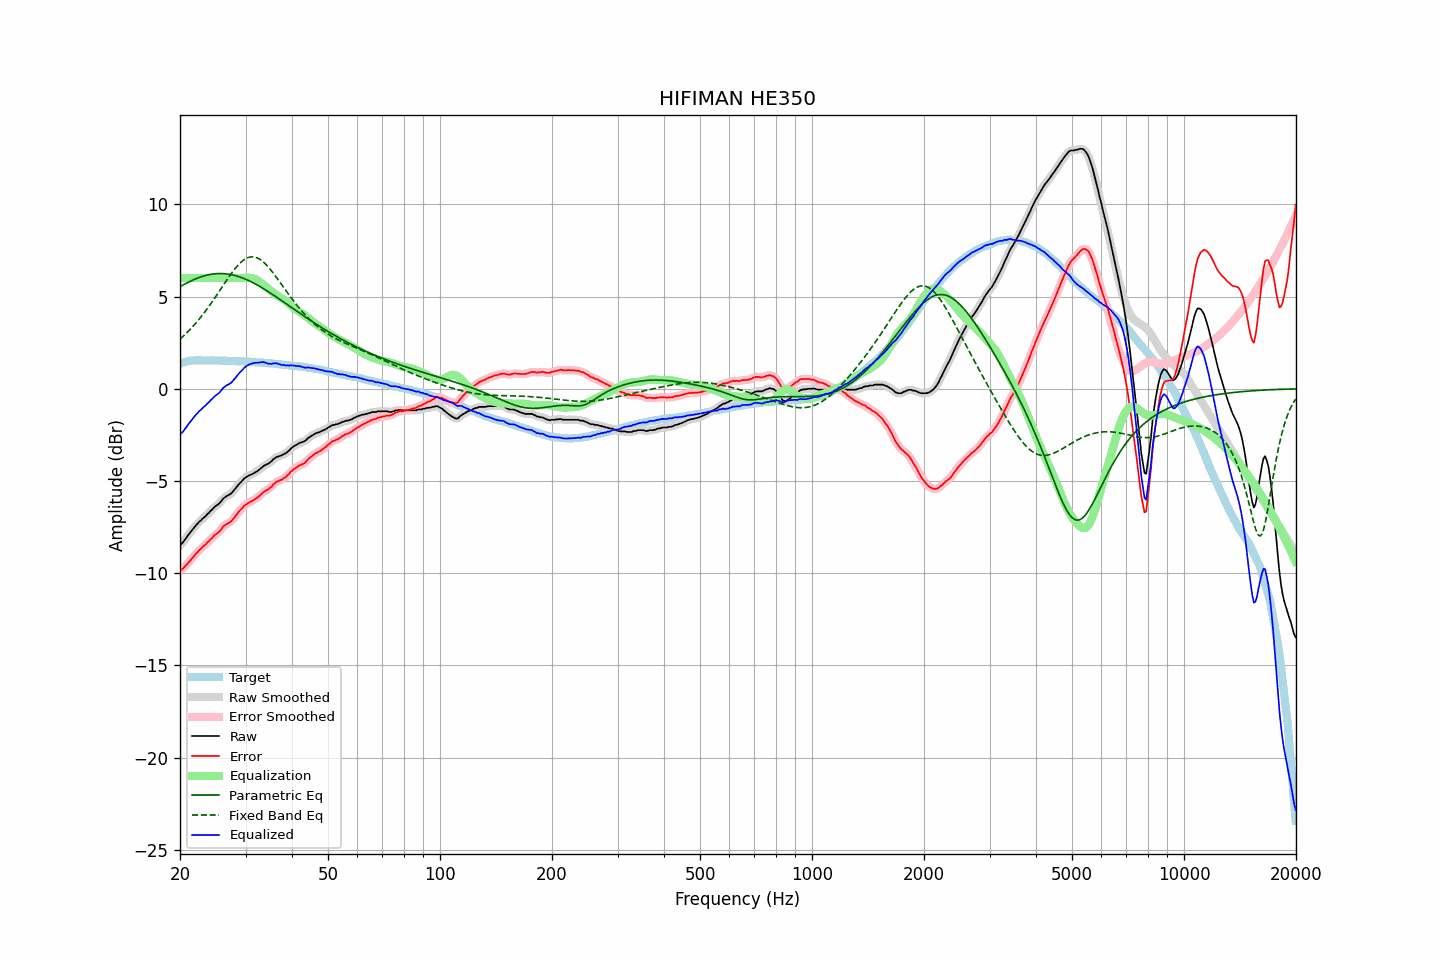

Data behind this chart, as committed beside it:
frequency, raw, error, smoothed, error_smoothed, equalization, parametric_eq, fixed_band_eq, equalized_raw, equalized_smoothed, target
20.00, -8.46, -9.83, -8.48, -9.84, 6.00, 5.53, 2.69, -2.46, -2.48, 1.37
20.20, -8.40, -9.80, -8.39, -9.79, 6.00, 5.58, 2.77, -2.40, -2.39, 1.40
20.40, -8.31, -9.74, -8.30, -9.72, 6.00, 5.63, 2.85, -2.31, -2.30, 1.43
20.61, -8.19, -9.63, -8.19, -9.64, 6.00, 5.68, 2.93, -2.19, -2.19, 1.45
20.81, -8.07, -9.55, -8.07, -9.55, 6.00, 5.72, 3.01, -2.07, -2.07, 1.48
21.02, -7.94, -9.45, -7.95, -9.45, 6.00, 5.77, 3.10, -1.94, -1.95, 1.51
21.23, -7.83, -9.35, -7.83, -9.35, 6.00, 5.81, 3.19, -1.83, -1.83, 1.52
21.44, -7.72, -9.25, -7.72, -9.25, 6.00, 5.85, 3.28, -1.72, -1.72, 1.53
21.66, -7.61, -9.15, -7.61, -9.14, 6.00, 5.89, 3.38, -1.61, -1.61, 1.54
21.87, -7.50, -9.04, -7.50, -9.04, 6.00, 5.93, 3.47, -1.50, -1.50, 1.54
22.09, -7.39, -8.94, -7.40, -8.94, 6.00, 5.97, 3.57, -1.39, -1.40, 1.54
22.31, -7.31, -8.86, -7.30, -8.85, 6.00, 6.00, 3.67, -1.31, -1.30, 1.54
22.54, -7.20, -8.75, -7.21, -8.76, 6.00, 6.03, 3.78, -1.20, -1.21, 1.54
22.76, -7.14, -8.69, -7.13, -8.67, 6.00, 6.07, 3.89, -1.14, -1.13, 1.54
22.99, -7.04, -8.58, -7.05, -8.59, 6.00, 6.09, 4.00, -1.04, -1.05, 1.53
23.22, -6.97, -8.51, -6.97, -8.51, 6.00, 6.12, 4.11, -0.97, -0.97, 1.53
23.45, -6.90, -8.43, -6.89, -8.42, 6.00, 6.14, 4.23, -0.90, -0.89, 1.53
23.69, -6.79, -8.33, -6.81, -8.34, 6.00, 6.16, 4.34, -0.79, -0.81, 1.53
23.92, -6.73, -8.26, -6.72, -8.26, 6.00, 6.18, 4.47, -0.73, -0.72, 1.53
24.16, -6.62, -8.16, -6.63, -8.17, 6.00, 6.20, 4.59, -0.62, -0.63, 1.54
24.40, -6.55, -8.09, -6.54, -8.08, 6.00, 6.21, 4.71, -0.55, -0.54, 1.54
24.65, -6.45, -7.98, -6.46, -7.99, 6.00, 6.23, 4.84, -0.45, -0.46, 1.53
24.89, -6.37, -7.90, -6.38, -7.91, 6.00, 6.23, 4.97, -0.37, -0.38, 1.53
25.14, -6.31, -7.84, -6.31, -7.84, 6.00, 6.24, 5.10, -0.31, -0.31, 1.53
25.39, -6.25, -7.78, -6.24, -7.77, 6.00, 6.24, 5.23, -0.25, -0.24, 1.53
25.65, -6.16, -7.69, -6.15, -7.68, 6.00, 6.25, 5.36, -0.16, -0.15, 1.53
25.91, -6.06, -7.57, -6.06, -7.58, 6.00, 6.24, 5.49, -0.06, -0.06, 1.52
26.16, -5.94, -7.46, -5.96, -7.48, 6.00, 6.24, 5.62, 0.06, 0.04, 1.52
26.43, -5.88, -7.40, -5.88, -7.39, 6.00, 6.23, 5.75, 0.12, 0.12, 1.52
26.69, -5.81, -7.33, -5.82, -7.34, 6.00, 6.23, 5.88, 0.19, 0.18, 1.52
26.96, -5.77, -7.29, -5.77, -7.29, 6.00, 6.21, 6.01, 0.23, 0.23, 1.52
27.23, -5.72, -7.24, -5.72, -7.23, 6.00, 6.20, 6.13, 0.28, 0.28, 1.51
27.50, -5.66, -7.18, -5.65, -7.17, 6.00, 6.18, 6.25, 0.34, 0.35, 1.51
27.77, -5.56, -7.07, -5.57, -7.07, 6.00, 6.16, 6.37, 0.44, 0.43, 1.50
28.05, -5.46, -6.97, -5.46, -6.96, 6.00, 6.14, 6.48, 0.54, 0.54, 1.50
28.33, -5.35, -6.84, -5.35, -6.85, 6.00, 6.12, 6.59, 0.65, 0.65, 1.49
28.62, -5.24, -6.74, -5.24, -6.73, 6.00, 6.09, 6.69, 0.76, 0.76, 1.49
28.90, -5.13, -6.62, -5.14, -6.63, 6.00, 6.06, 6.78, 0.87, 0.86, 1.49
29.19, -5.05, -6.53, -5.04, -6.53, 6.00, 6.03, 6.86, 0.95, 0.96, 1.48
29.48, -4.96, -6.45, -4.95, -6.44, 6.00, 6.00, 6.94, 1.04, 1.05, 1.49
29.78, -4.85, -6.33, -4.87, -6.35, 6.00, 5.97, 7.00, 1.15, 1.13, 1.48
30.08, -4.80, -6.28, -4.80, -6.27, 6.01, 5.93, 7.05, 1.20, 1.21, 1.48
30.38, -4.74, -6.21, -4.74, -6.21, 6.01, 5.89, 7.10, 1.27, 1.27, 1.47
30.68, -4.69, -6.16, -4.70, -6.16, 6.01, 5.85, 7.13, 1.32, 1.31, 1.46
30.99, -4.66, -6.12, -4.66, -6.12, 6.01, 5.81, 7.14, 1.34, 1.35, 1.45
31.30, -4.62, -6.08, -4.62, -6.07, 5.99, 5.77, 7.15, 1.37, 1.38, 1.45
31.61, -4.57, -6.02, -4.58, -6.02, 5.97, 5.72, 7.14, 1.40, 1.39, 1.45
31.93, -4.52, -5.96, -4.53, -5.97, 5.93, 5.67, 7.12, 1.41, 1.41, 1.44
32.24, -4.47, -5.90, -4.47, -5.90, 5.88, 5.63, 7.09, 1.41, 1.41, 1.43
32.57, -4.41, -5.84, -4.41, -5.83, 5.83, 5.58, 7.05, 1.42, 1.42, 1.43
32.89, -4.33, -5.76, -4.33, -5.76, 5.77, 5.53, 7.00, 1.44, 1.43, 1.42
33.22, -4.26, -5.68, -4.26, -5.68, 5.70, 5.47, 6.93, 1.44, 1.44, 1.41
33.55, -4.18, -5.59, -4.19, -5.60, 5.63, 5.42, 6.86, 1.45, 1.44, 1.41
33.89, -4.14, -5.54, -4.14, -5.55, 5.56, 5.37, 6.78, 1.42, 1.42, 1.40
34.23, -4.09, -5.49, -4.10, -5.49, 5.49, 5.31, 6.69, 1.39, 1.39, 1.40
34.57, -4.06, -5.45, -4.05, -5.44, 5.41, 5.26, 6.59, 1.35, 1.36, 1.39
34.92, -3.98, -5.36, -3.99, -5.37, 5.34, 5.20, 6.49, 1.36, 1.35, 1.37
35.27, -3.93, -5.31, -3.92, -5.29, 5.27, 5.14, 6.38, 1.34, 1.35, 1.37
35.62, -3.82, -5.18, -3.84, -5.20, 5.21, 5.09, 6.27, 1.38, 1.37, 1.36
35.97, -3.77, -5.12, -3.77, -5.12, 5.14, 5.03, 6.15, 1.37, 1.38, 1.35
... 635 more rows
